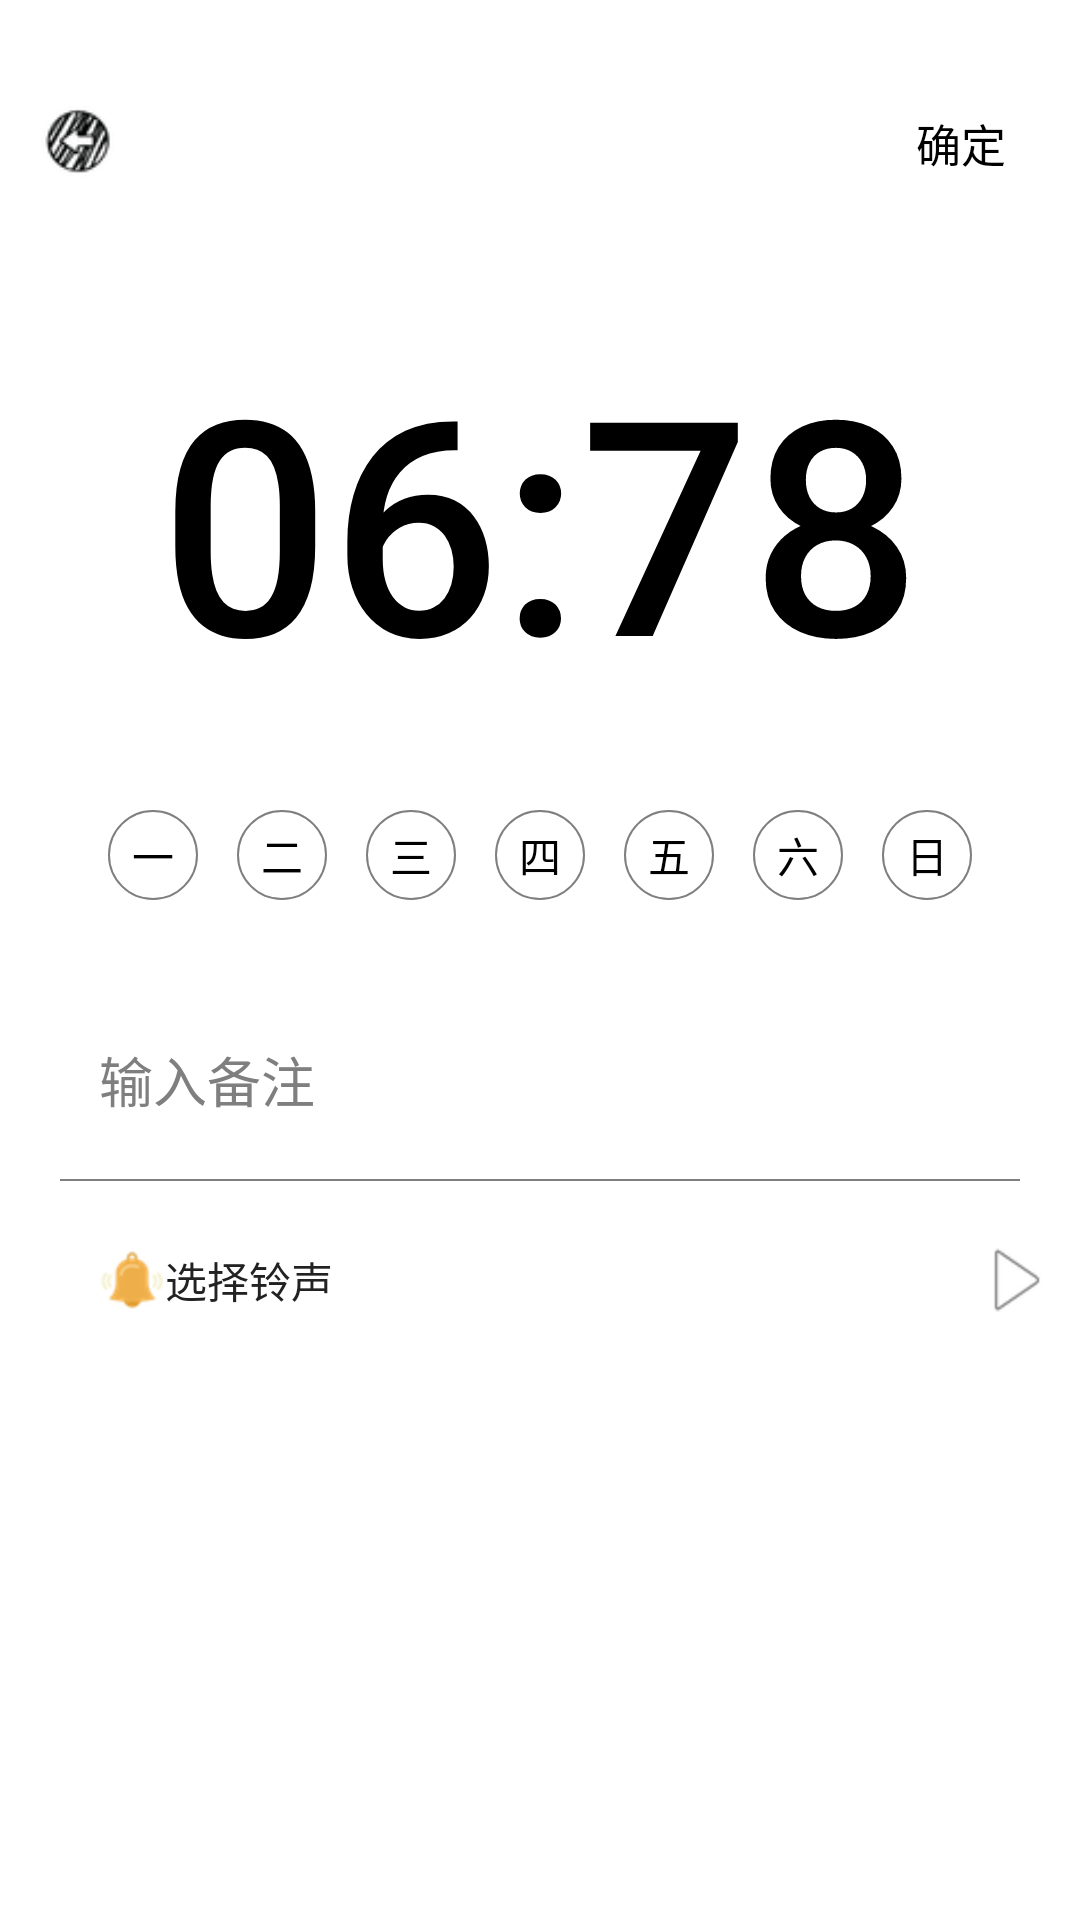

Android layout source for this screen:
<!-- AndroidManifest.xml: application theme AppBaseTheme -->
<!-- res/layout/activity_alarm_detail.xml -->
<?xml version="1.0" encoding="utf-8"?>
<android.support.constraint.ConstraintLayout xmlns:android="http://schemas.android.com/apk/res/android"
    xmlns:app="http://schemas.android.com/apk/res-auto"
    xmlns:tools="http://schemas.android.com/tools"
    android:layout_width="match_parent"
    android:layout_height="match_parent"
    tools:context="com.thissu.poetryalarm.ActivityModule.AlarmDetailActivity">

    <ImageView
        android:id="@+id/timeBackImage"
        android:layout_width="0dp"
        android:layout_height="320dp"
        android:background="@mipmap/back1"
        android:scaleType="center"
        tools:layout_editor_absoluteY="0dp"
        tools:layout_editor_absoluteX="0dp" />

    <android.support.v7.widget.Toolbar
        android:id="@+id/toolbar"
        android:layout_width="0dp"
        android:layout_height="56dp"
        android:background="@color/colorAlpha"
        app:contentInsetLeft="0dp"
        app:contentInsetStart="0dp"
        app:layout_constraintTop_toTopOf="parent"
        android:layout_marginTop="20dp"
        app:layout_constraintLeft_toLeftOf="parent"
        app:layout_constraintRight_toRightOf="parent">
        <RelativeLayout
            android:layout_width="match_parent"
            android:layout_height="match_parent">

            <Button
                android:id="@+id/navigationLeftButton"
                android:layout_width="25dp"
                android:layout_height="25dp"
                android:layout_alignParentLeft="true"
                android:layout_marginLeft="13dp"
                android:layout_centerVertical="true"
                android:background="@mipmap/ic_back"/>


            <Button
                android:id="@+id/navigationRightButton"
                android:layout_width="53dp"
                android:layout_height="35dp"
                android:textSize="15sp"
                android:text="确定"
                android:textColor="@color/colorBlack"
                android:layout_alignParentRight="true"
                android:layout_marginRight="13dp"
                android:layout_centerVertical="true"
                android:background="@color/colorAlpha"/>

        </RelativeLayout>


    </android.support.v7.widget.Toolbar>

    
    <RelativeLayout
        android:id="@+id/dayOfWeekButtonContainer"
        android:layout_width="wrap_content"
        android:layout_height="wrap_content"
        app:layout_constraintLeft_toLeftOf="parent"
        app:layout_constraintRight_toRightOf="parent"
        app:layout_constraintBottom_toBottomOf="@+id/timeBackImage"
        android:layout_marginBottom="20dp">

        <Button
            android:id="@+id/monButton"
            android:layout_width="30dp"
            android:layout_height="30dp"
            android:text="一"
            android:textColor="@color/colorBlack"
            android:background="@drawable/weekday_button_shape"
            android:onClick="weekdayButtonClick"/>
        <Button
            android:id="@+id/tuesButton"
            android:layout_width="30dp"
            android:layout_height="30dp"
            android:text="二"
            android:textColor="@color/colorBlack"
            android:background="@drawable/weekday_button_shape"
            android:layout_toRightOf="@id/monButton"
            android:layout_marginLeft="13dp"
            android:onClick="weekdayButtonClick"/>
        <Button
            android:id="@+id/wedButton"
            android:layout_width="30dp"
            android:layout_height="30dp"
            android:text="三"
            android:textColor="@color/colorBlack"
            android:background="@drawable/weekday_button_shape"
            android:layout_toRightOf="@id/tuesButton"
            android:layout_marginLeft="13dp"
            android:onClick="weekdayButtonClick"/>
        <Button
            android:id="@+id/thurButton"
            android:layout_width="30dp"
            android:layout_height="30dp"
            android:text="四"
            android:textColor="@color/colorBlack"
            android:background="@drawable/weekday_button_shape"
            android:layout_toRightOf="@id/wedButton"
            android:layout_marginLeft="13dp"
            android:onClick="weekdayButtonClick"/>
        <Button
            android:id="@+id/friButton"
            android:layout_width="30dp"
            android:layout_height="30dp"
            android:text="五"
            android:textColor="@color/colorBlack"
            android:background="@drawable/weekday_button_shape"
            android:layout_toRightOf="@id/thurButton"
            android:layout_marginLeft="13dp"
            android:onClick="weekdayButtonClick"/>
        <Button
            android:id="@+id/satButton"
            android:layout_width="30dp"
            android:layout_height="30dp"
            android:text="六"
            android:textColor="@color/colorBlack"
            android:background="@drawable/weekday_button_shape"
            android:layout_toRightOf="@id/friButton"
            android:layout_marginLeft="13dp"
            android:onClick="weekdayButtonClick"/>
        <Button
            android:id="@+id/sunButton"
            android:layout_width="30dp"
            android:layout_height="30dp"
            android:text="日"
            android:textColor="@color/colorBlack"
            android:background="@drawable/weekday_button_shape"
            android:layout_toRightOf="@id/satButton"
            android:layout_marginLeft="13dp"
            android:onClick="weekdayButtonClick" />

    </RelativeLayout>

    
    <Button
        android:id="@+id/timeButton"
        android:layout_width="0dp"
        android:layout_height="0dp"
        android:textColor="@color/colorBlack"
        android:text="06:78"
        android:textSize="100sp"
        android:gravity="center"
        android:background="@color/colorAlpha"
        app:layout_constraintTop_toBottomOf="@+id/toolbar"
        app:layout_constraintLeft_toLeftOf="parent"
        app:layout_constraintRight_toRightOf="parent"
        app:layout_constraintBottom_toTopOf="@+id/dayOfWeekButtonContainer"/>


    

    <EditText
        android:id="@+id/remarkEdit"
        android:layout_width="0dp"
        android:layout_height="40dp"
        android:textColor="#000000"
        android:hint="输入备注"
        android:textColorHint="@color/colorGray"
        android:background="@null"
        app:layout_constraintTop_toBottomOf="@+id/timeBackImage"
        android:layout_marginTop="20dp"
        app:layout_constraintLeft_toLeftOf="parent"
        android:layout_marginLeft="33dp"
        app:layout_constraintRight_toRightOf="parent"
        android:layout_marginRight="13dp"/>

    <View
        android:id="@+id/midLineView1"
        android:layout_width="0dp"
        android:layout_height="0.5dp"
        android:background="@color/colorGray"
        app:layout_constraintTop_toBottomOf="@+id/remarkEdit"
        app:layout_constraintLeft_toLeftOf="parent"
        app:layout_constraintRight_toRightOf="parent"
        android:layout_marginTop="13dp"
        android:layout_marginLeft="20dp"
        android:layout_marginRight="20dp"/>

    <Button
        android:id="@+id/ringSelectButton"
        android:layout_width="0dp"
        android:layout_height="40dp"
        android:background="@color/colorAlpha"
        android:text="选择铃声"
        android:textAlignment="textStart"
        android:maxLines="1"
        android:textColor="@color/colorDark"
        android:drawableLeft="@mipmap/ring"
        android:drawableRight="@mipmap/triangle_right"
        app:layout_constraintLeft_toLeftOf="parent"
        app:layout_constraintTop_toBottomOf="@id/midLineView1"
        app:layout_constraintRight_toRightOf="parent"
        android:layout_marginLeft="33dp"
        android:layout_marginTop="13dp"
        android:layout_marginRight="13dp"/>



</android.support.constraint.ConstraintLayout>
<!-- resources referenced by this layout -->
<resources>
  <color name="colorAlpha">#00000000</color>
  <color name="colorBlack">#000000</color>
  <color name="colorDark">#222222</color>
  <color name="colorGray">#7f7f7f</color>
  <!-- drawable weekday_button_shape (drawable) -->
  <?xml version="1.0" encoding="utf-8"?>
  <selector xmlns:android="http://schemas.android.com/apk/res/android">
      <item android:state_pressed="true">
          <shape android:shape="rectangle">
              
              <corners android:radius="15dp" />
              
              <solid android:color="#7ac5cd" />
              
              <stroke android:width="0.5dp" android:color="@color/colorGray" />
          </shape>
      </item>
      <item android:state_selected="true">
          <shape android:shape="rectangle">
              
              <corners android:radius="15dp" />
              
              <solid android:color="#7ac5cd" />
              
              <stroke android:width="0.5dp" android:color="@color/colorGray" />
  
          </shape>
      </item>
      <item android:state_enabled="true">
          <shape android:shape="rectangle">
              
              <corners android:radius="15dp" />
              
              <solid android:color="@color/colorAlpha" />
              
              <stroke android:width="0.5dp" android:color="@color/colorGray" />
  
  
  
          </shape>
      </item>
  
  </selector>
  <!-- mipmap ic_back: png bitmap (mipmap-hdpi, 2314 bytes) -->
  <!-- mipmap ring: png bitmap (mipmap-hdpi, 2361 bytes) -->
  <!-- mipmap triangle_right: png bitmap (mipmap-hdpi, 1519 bytes) -->
  <style name="AppBaseTheme" parent="Theme.AppCompat.NoActionBar">
          <item name="colorPrimary">@color/colorPrimary</item>
          <item name="colorPrimaryDark">@color/colorPrimary</item>
          <item name="android:windowBackground">@color/colorWhite</item>
  
      </style>
  <color name="colorPrimary">#000000</color>
  <color name="colorWhite">#ffffff</color>
</resources>
